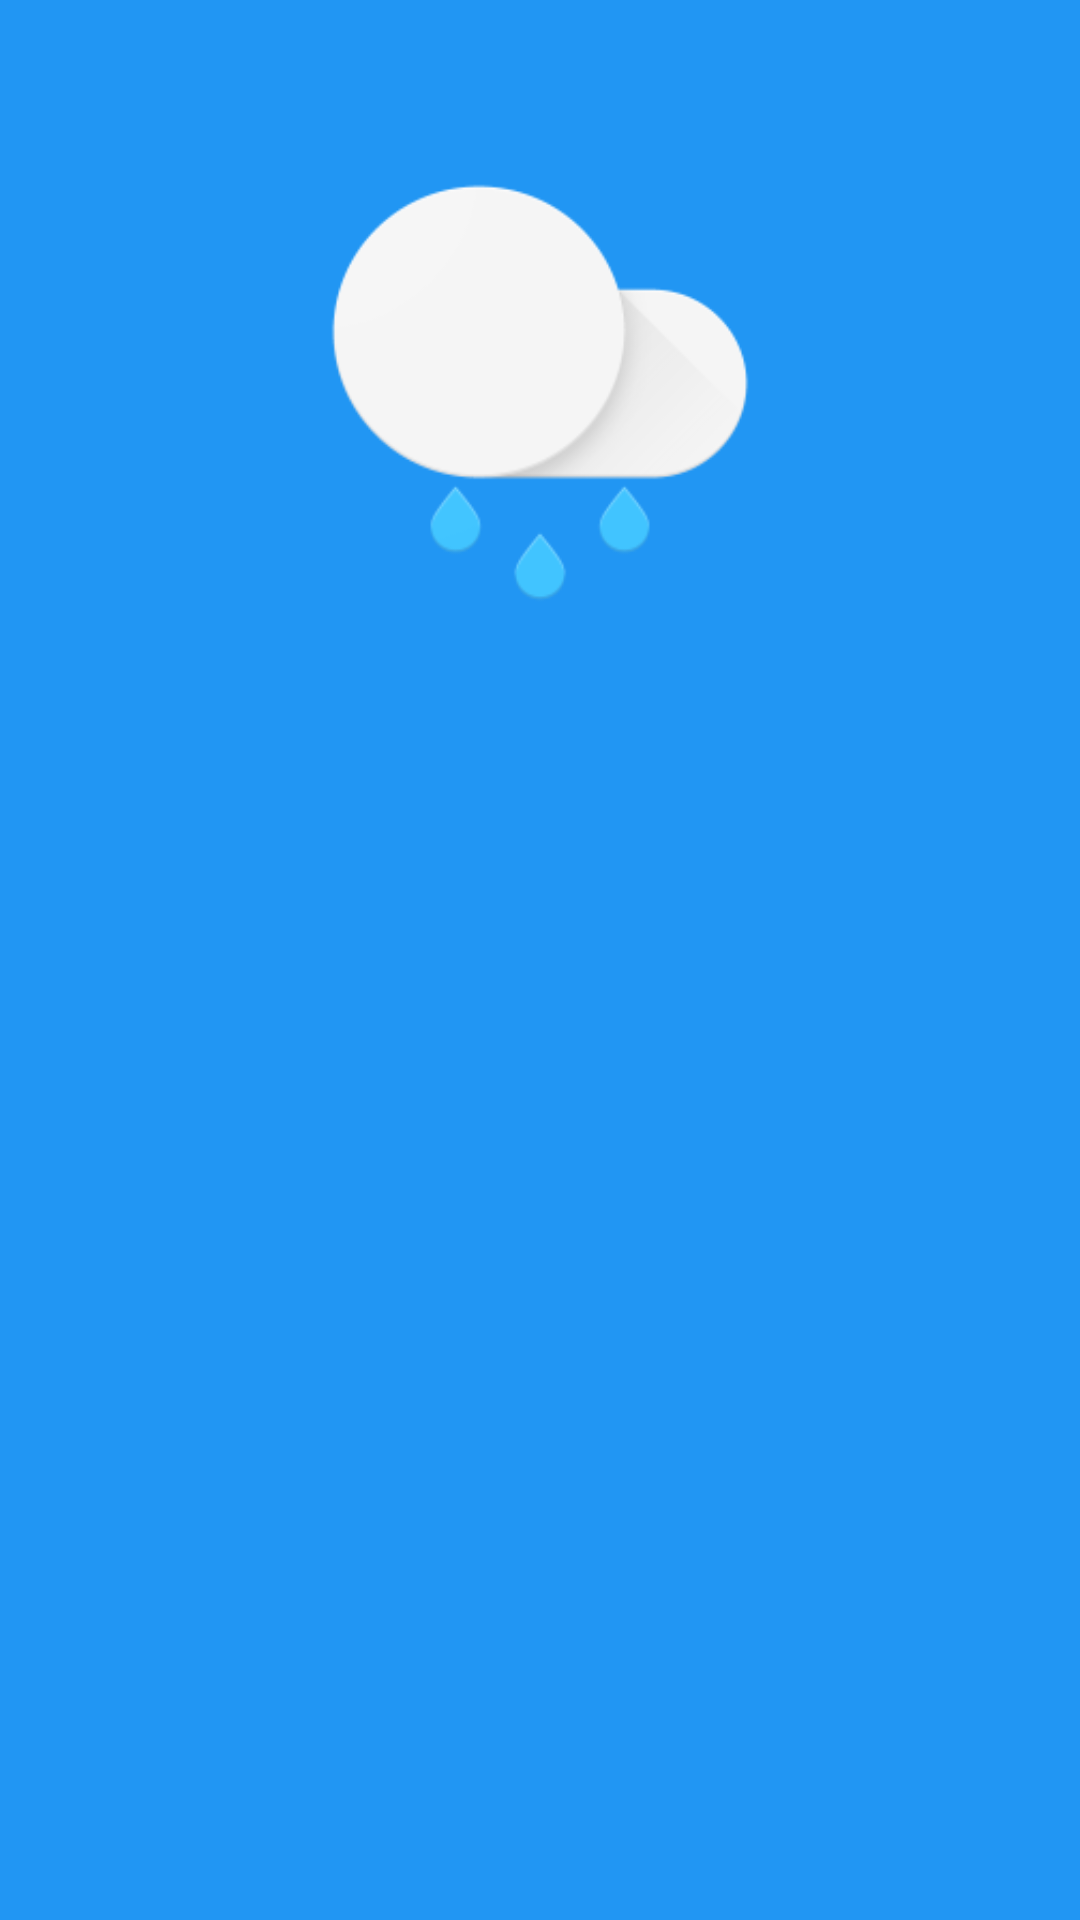

Here is an Android app screen rendered from its layout file. Give the layout XML and the strings, colors and styles it references.
<!-- AndroidManifest.xml: application theme AppTheme -->
<!-- res/layout/activity_item.xml -->
<?xml version="1.0" encoding="utf-8"?>
<android.support.design.widget.CoordinatorLayout xmlns:android="http://schemas.android.com/apk/res/android"
    xmlns:app="http://schemas.android.com/apk/res-auto"
    xmlns:tools="http://schemas.android.com/tools"
    android:id="@+id/activity_item"
    android:layout_width="match_parent"
    android:layout_height="match_parent"
    android:background="@color/colorPrimary"
    tools:context="br.com.cafecomandroid.meutempo.ItemActivity">

    <RelativeLayout
        android:layout_width="match_parent"
        android:layout_height="match_parent">

        <android.support.v7.widget.Toolbar
            android:id="@+id/toolbar_item_activity"
            android:layout_width="match_parent"
            android:layout_height="wrap_content"
            android:background="?attr/colorPrimary"
            android:minHeight="?attr/actionBarSize"
            android:theme="?attr/actionBarTheme"
            app:popupTheme="@style/ThemeOverlay.AppCompat.Light"
            app:theme="@style/ThemeOverlay.AppCompat.Dark.ActionBar" />

        <TextView
            android:id="@+id/tv_temperatura"
            style="@style/TempMainItem"
            android:layout_width="wrap_content"
            android:layout_height="wrap_content"
            android:layout_below="@+id/iv_clima"
            android:layout_centerHorizontal="true"
            android:gravity="center"
            android:transitionName="tvTempAtual"
            tools:targetApi="lollipop"
            android:textStyle="normal|bold" />

        <ImageView
            android:id="@+id/iv_clima"
            android:layout_width="match_parent"
            android:layout_height="150dp"
            android:layout_alignParentEnd="true"
            android:layout_alignParentRight="true"
            android:layout_below="@+id/toolbar_item_activity"
            android:foregroundGravity="center"
            android:src="@drawable/ic_rainyweather"
            android:transitionName="ivRepre"
            tools:targetApi="lollipop" />

        <LinearLayout
            android:id="@+id/info_linha"
            android:gravity="center"
            android:layout_width="match_parent"
            android:layout_height="wrap_content"
            android:layout_above="@+id/bottom_view"
            android:layout_alignParentLeft="true"
            android:layout_alignParentStart="true"
            android:background="@color/colorAccent"
            android:orientation="horizontal"
            android:padding="20dp"
            android:visibility="invisible">

            <TextView
                android:id="@+id/tv_data_item"
                style="@style/TempSubItem"
                android:layout_width="wrap_content"
                android:layout_height="wrap_content"
                android:text="data" />

            <TextView
                style="@style/TempSubItem"
                android:layout_width="wrap_content"
                android:layout_height="wrap_content"
                android:layout_marginRight="20dp"
                android:layout_marginLeft="20dp"
                android:text="|" />

            <TextView
                android:id="@+id/tv_descricao_item"
                style="@style/TempSubItem"
                android:layout_width="wrap_content"
                android:layout_height="wrap_content"
                android:text="céu claro"
                android:textAllCaps="true" />

        </LinearLayout>

        <RelativeLayout
            android:id="@+id/bottom_view"
            android:layout_width="match_parent"
            android:layout_height="wrap_content"
            android:layout_alignParentBottom="true"
            android:layout_alignParentLeft="true"
            android:layout_alignParentStart="true"
            android:background="@color/colorPrimaryDark"
            android:padding="20dp"
            android:visibility="invisible">

            <LinearLayout
                android:id="@+id/linha1"
                android:layout_width="match_parent"
                android:layout_height="wrap_content"
                android:layout_marginBottom="20dp"
                android:orientation="horizontal">

                <ImageView
                    android:layout_width="25dp"
                    android:layout_height="25dp"
                    android:layout_marginRight="10dp"
                    android:src="@drawable/ic_temp_maximo" />

                <TextView
                    android:id="@+id/tv_temp_max"
                    style="@style/TempSubItem"
                    android:layout_width="wrap_content"
                    android:layout_height="wrap_content" />

                <ImageView
                    android:layout_width="25dp"
                    android:layout_height="25dp"
                    android:layout_marginLeft="30dp"
                    android:layout_marginRight="10dp"
                    android:src="@drawable/ic_temp_minima" />

                <TextView
                    android:id="@+id/tv_temp_min"
                    style="@style/TempSubItem"
                    android:layout_width="wrap_content"
                    android:layout_height="wrap_content" />

            </LinearLayout>

            <LinearLayout
                android:id="@+id/linha2"
                android:layout_width="match_parent"
                android:layout_height="wrap_content"
                android:layout_below="@id/linha1"
                android:layout_marginBottom="20dp"
                android:orientation="horizontal">

                <ImageView
                    android:layout_width="25dp"
                    android:layout_height="25dp"
                    android:layout_marginRight="10dp"
                    android:src="@drawable/icon_grey_pressao" />

                <TextView
                    android:id="@+id/tv_pressao_item"
                    style="@style/TempSubItem"
                    android:layout_width="wrap_content"
                    android:layout_height="wrap_content" />

                <ImageView
                    android:layout_width="25dp"
                    android:layout_height="25dp"
                    android:layout_marginLeft="30dp"
                    android:layout_marginRight="10dp"
                    android:src="@drawable/icon_grey_umidade" />

                <TextView
                    android:id="@+id/tv_umidade_item"
                    style="@style/TempSubItem"
                    android:layout_width="wrap_content"
                    android:layout_height="wrap_content" />
            </LinearLayout>

            <LinearLayout
                android:id="@+id/linha3"
                android:layout_width="match_parent"
                android:layout_height="wrap_content"
                android:layout_below="@id/linha2"
                android:orientation="horizontal">

                <ImageView
                    android:layout_width="25dp"
                    android:layout_height="25dp"
                    android:layout_marginRight="10dp"
                    android:src="@drawable/ic_velocidade_vento" />

                <TextView
                    android:id="@+id/tv_velocidade_vento"
                    style="@style/TempSubItem"
                    android:layout_width="wrap_content"
                    android:layout_height="wrap_content"
                    android:text="100" />

            </LinearLayout>

            <android.support.design.widget.FloatingActionButton
                android:id="@+id/fab_action"
                android:layout_width="wrap_content"
                android:layout_height="wrap_content"
                android:layout_alignParentEnd="true"
                android:layout_alignParentRight="true"
                android:layout_centerVertical="true"
                app:backgroundTint="@color/colorIcons"
                app:fabSize="normal"
                app:layout_anchor="@id/toolbar_item_activity"
                app:layout_anchorGravity="bottom|right|end"
                app:srcCompat="@drawable/ic_share"
                tools:targetApi="lollipop" />

        </RelativeLayout>

    </RelativeLayout>
</android.support.design.widget.CoordinatorLayout>
<!-- resources referenced by this layout -->
<resources>
  <color name="colorAccent">#03A9F4</color>
  <color name="colorIcons">#FFFFFF</color>
  <color name="colorPrimary">#2196F3</color>
  <color name="colorPrimaryDark">#1976D2</color>
  <!-- drawable ic_rainyweather: png bitmap (drawable-hdpi, 3559 bytes) -->
  <!-- drawable ic_share (drawable-anydpi) -->
  <vector xmlns:android="http://schemas.android.com/apk/res/android"
          android:width="24dp"
          android:height="24dp"
          android:viewportWidth="24.0"
          android:viewportHeight="24.0">
      <path
          android:fillColor="@color/colorSecondaryText"
          android:pathData="M18,16.08c-0.76,0 -1.44,0.3 -1.96,0.77L8.91,12.7c0.05,-0.23 0.09,-0.46 0.09,-0.7s-0.04,-0.47 -0.09,-0.7l7.05,-4.11c0.54,0.5 1.25,0.81 2.04,0.81 1.66,0 3,-1.34 3,-3s-1.34,-3 -3,-3 -3,1.34 -3,3c0,0.24 0.04,0.47 0.09,0.7L8.04,9.81C7.5,9.31 6.79,9 6,9c-1.66,0 -3,1.34 -3,3s1.34,3 3,3c0.79,0 1.5,-0.31 2.04,-0.81l7.12,4.16c-0.05,0.21 -0.08,0.43 -0.08,0.65 0,1.61 1.31,2.92 2.92,2.92 1.61,0 2.92,-1.31 2.92,-2.92s-1.31,-2.92 -2.92,-2.92z"/>
  </vector>
  <!-- drawable ic_temp_maximo: png bitmap (drawable-hdpi, 710 bytes) -->
  <!-- drawable ic_temp_minima: png bitmap (drawable-hdpi, 706 bytes) -->
  <!-- drawable ic_velocidade_vento: png bitmap (drawable-hdpi, 3083 bytes) -->
  <!-- drawable icon_grey_pressao: png bitmap (drawable-hdpi, 2959 bytes) -->
  <!-- drawable icon_grey_umidade: png bitmap (drawable-hdpi, 2292 bytes) -->
  <style name="TempMainItem" parent="ColorWithe">
              <item name="android:textSize">100sp</item>
          </style>
  <style name="TempSubItem" parent="ColorWithe">
              <item name="android:textSize">15sp</item>
          </style>
  <style name="AppTheme" parent="Theme.AppCompat.Light.NoActionBar">
          
          <item name="colorPrimary">@color/colorPrimary</item>
          <item name="colorPrimaryDark">@color/colorPrimaryDark</item>
          <item name="colorAccent">@color/colorAccent</item>
      </style>
  <color name="colorSecondaryText">#757575</color>
  <style name="ColorWithe">
          <item name="android:textColor">@color/colorIcons</item>
      </style>
</resources>
